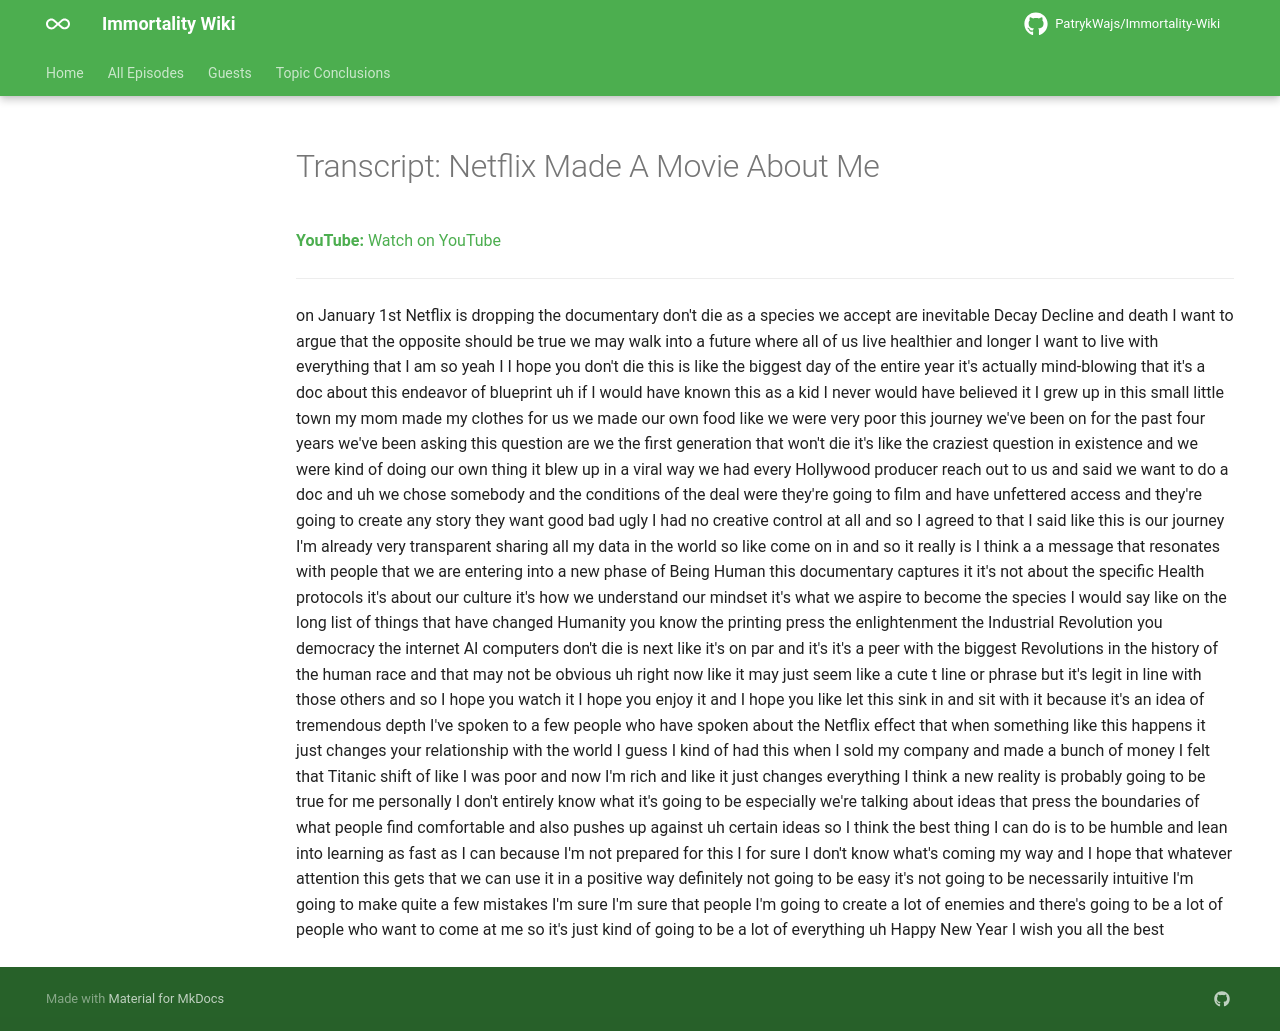

repository: PatrykWajs/Immortality-Wiki · page: Episodes/EP-69 - Netflix Made A Movie About Me/transcript/index.html · generator: mkdocs

---
title: "Transcript: Netflix Made A Movie About Me"
search:
  exclude: true
---

# Transcript: Netflix Made A Movie About Me

**YouTube:** [Watch on YouTube](https://www.youtube.com/watch?v=cBdliATCS6U)

---

on January 1st Netflix is dropping the documentary don't die as a species we accept are inevitable Decay Decline and death I want to argue that the opposite should be true we may walk into a future where all of us live healthier and longer I want to live with everything that I am so yeah I I hope you don't die this is like the biggest day of the entire year it's actually mind-blowing that it's a doc about this endeavor of blueprint uh if I would have known this as a kid I never would have believed it I grew up in this small little town my mom made my clothes for us we made our own food like we were very poor this journey we've been on for the past four years we've been asking this question are we the first generation that won't die it's like the craziest question in existence and we were kind of doing our own thing it blew up in a viral way we had every Hollywood producer reach out to us and said we want to do a doc and uh we chose somebody and the conditions of the deal were they're going to film and have unfettered access and they're going to create any story they want good bad ugly I had no creative control at all and so I agreed to that I said like this is our journey I'm already very transparent sharing all my data in the world so like come on in and so it really is I think a a message that resonates with people that we are entering into a new phase of Being Human this documentary captures it it's not about the specific Health protocols it's about our culture it's how we understand our mindset it's what we aspire to become the species I would say like on the long list of things that have changed Humanity you know the printing press the enlightenment the Industrial Revolution you democracy the internet AI computers don't die is next like it's on par and it's it's a peer with the biggest Revolutions in the history of the human race and that may not be obvious uh right now like it may just seem like a cute t line or phrase but it's legit in line with those others and so I hope you watch it I hope you enjoy it and I hope you like let this sink in and sit with it because it's an idea of tremendous depth I've spoken to a few people who have spoken about the Netflix effect that when something like this happens it just changes your relationship with the world I guess I kind of had this when I sold my company and made a bunch of money I felt that Titanic shift of like I was poor and now I'm rich and like it just changes everything I think a new reality is probably going to be true for me personally I don't entirely know what it's going to be especially we're talking about ideas that press the boundaries of what people find comfortable and also pushes up against uh certain ideas so I think the best thing I can do is to be humble and lean into learning as fast as I can because I'm not prepared for this I for sure I don't know what's coming my way and I hope that whatever attention this gets that we can use it in a positive way definitely not going to be easy it's not going to be necessarily intuitive I'm going to make quite a few mistakes I'm sure I'm sure that people I'm going to create a lot of enemies and there's going to be a lot of people who want to come at me so it's just kind of going to be a lot of everything uh Happy New Year I wish you all the best
